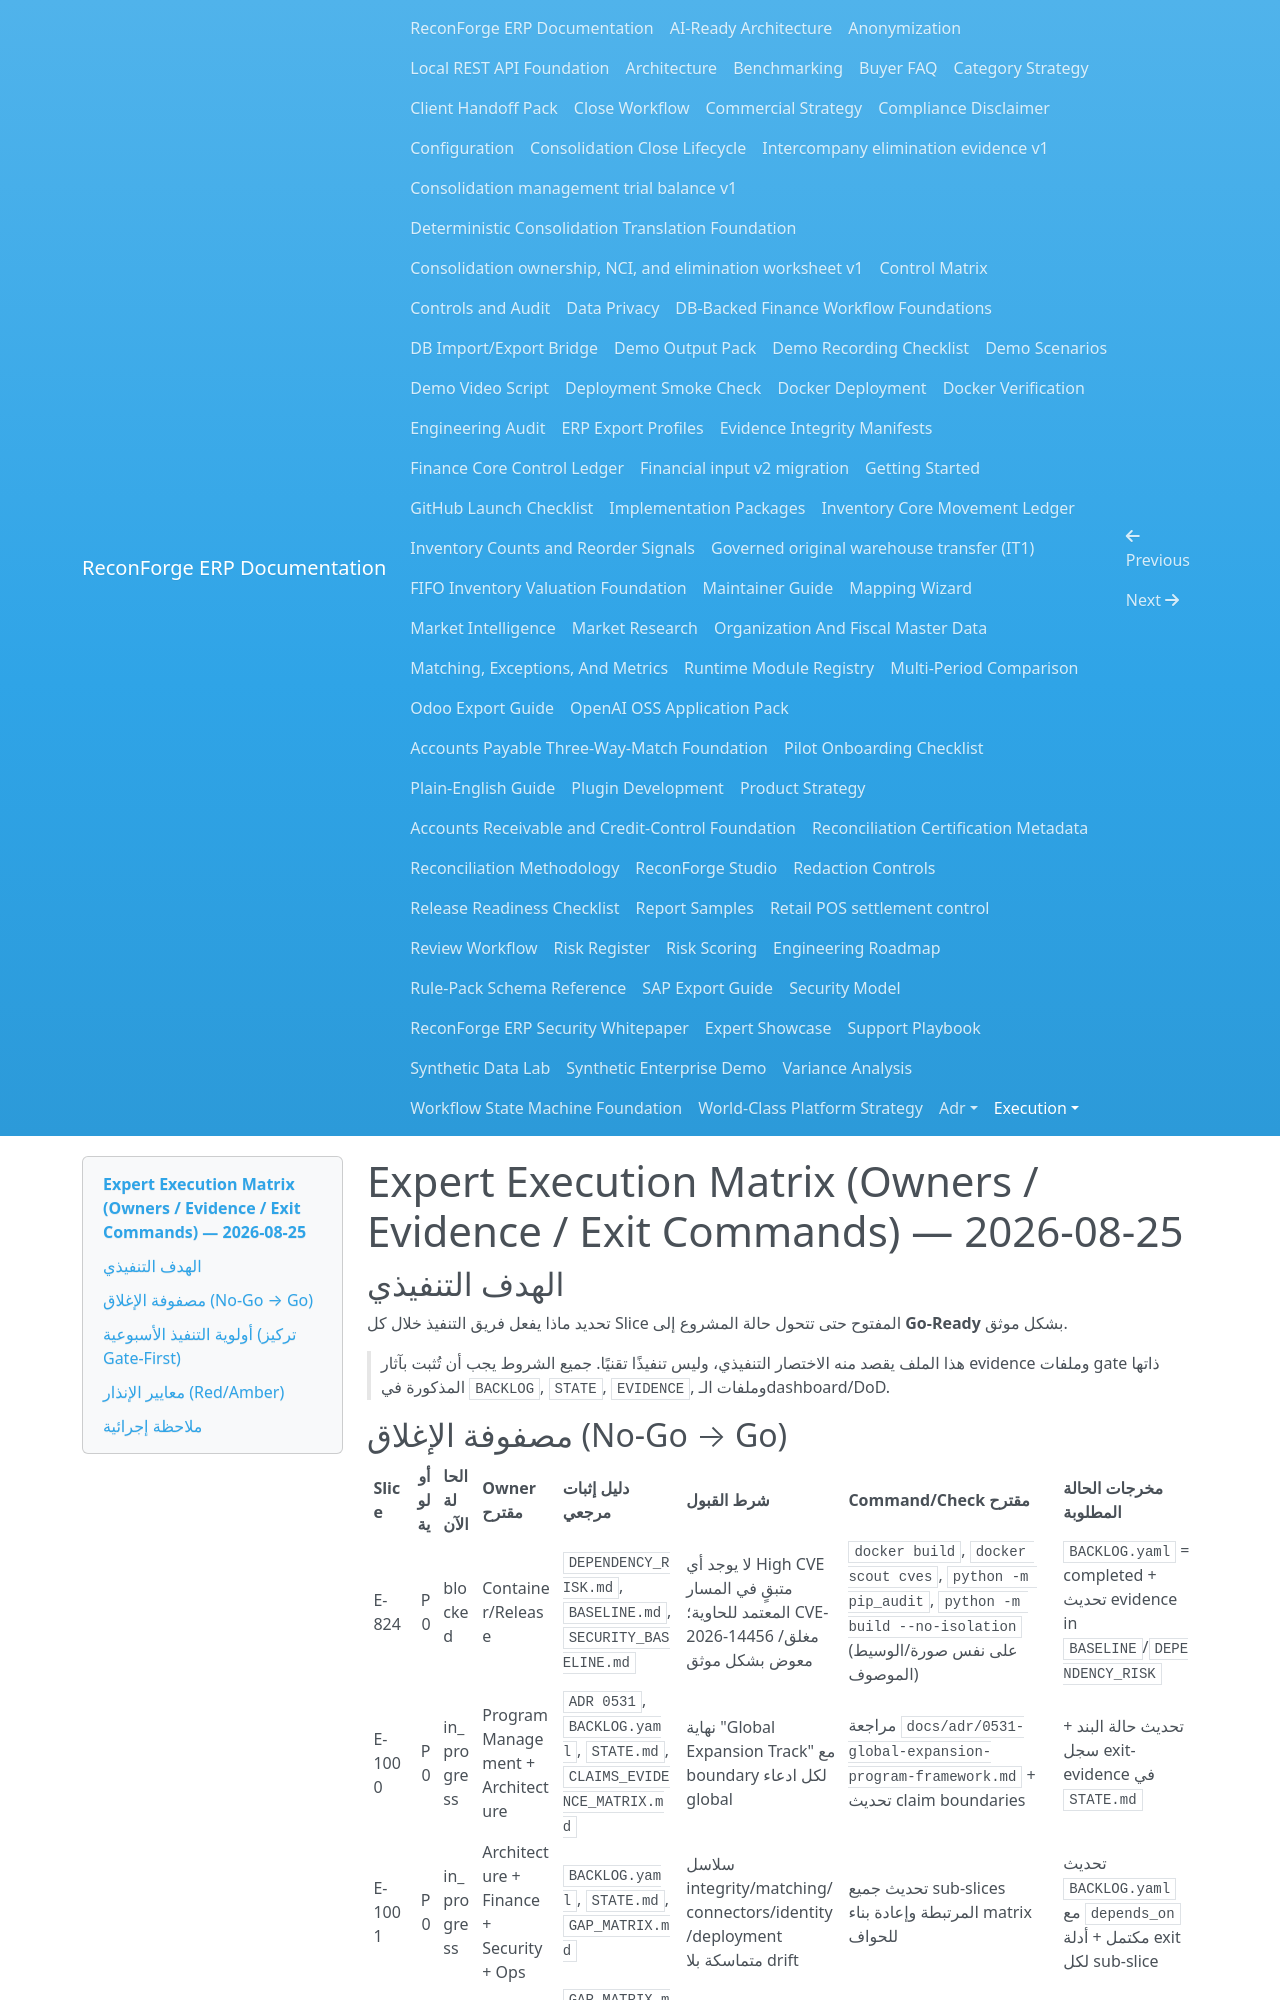

repository: amrzainmubarak/reconforge-erp · page: execution/EXPERT_GLOBAL_PROFESSIONAL_EXECUTION_MATRIX_WITH_OWNER_2026-08-25/index.html · generator: mkdocs

# Expert Execution Matrix (Owners / Evidence / Exit Commands) — 2026-08-25

## الهدف التنفيذي

تحديد ماذا يفعل فريق التنفيذ خلال كل Slice المفتوح حتى تتحول حالة المشروع إلى **Go-Ready** بشكل موثق.

> هذا الملف يقصد منه الاختصار التنفيذي، وليس تنفيذًا تقنيًا. جميع الشروط يجب أن تُثبت بآثار evidence وملفات gate ذاتها المذكورة في `BACKLOG`, `STATE`, `EVIDENCE`, وملفات الـdashboard/DoD.
